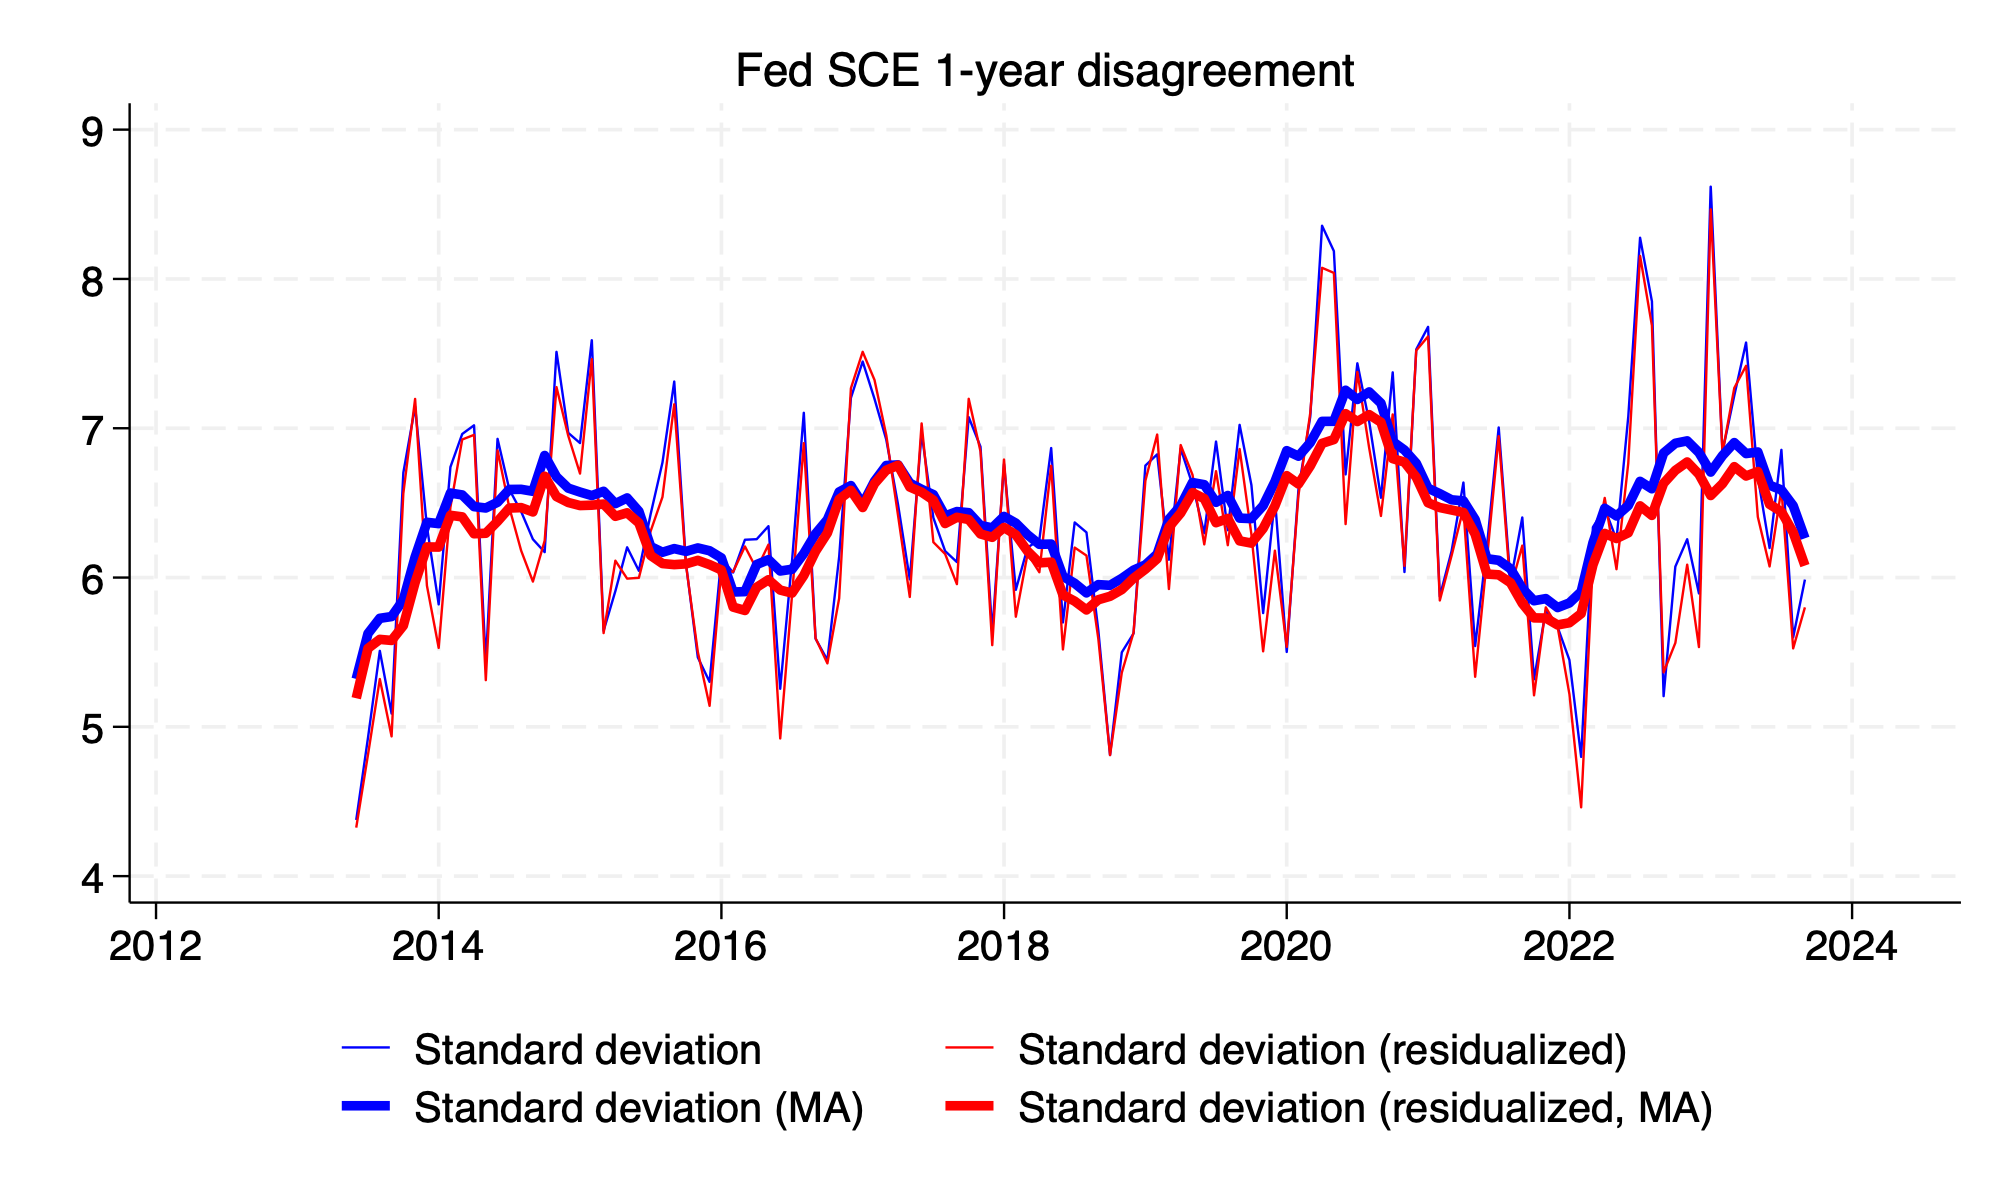

The data file committed next to this chart (first rows):
date, st_dev_sce, st_dev_resid_sce, st_dev_sce_ma, st_dev_resid_sce_ma
2013m1, , , , 
2013m2, , , , 
2013m3, , , , 
2013m4, , , , 
2013m5, , , , 
2013m6, 4.377, 4.325, 5.321, 5.192
2013m7, 4.927, 4.814, 5.625, 5.526
2013m8, 5.509, 5.32, 5.727, 5.586
2013m9, 5.089, 4.936, 5.739, 5.579
2013m10, 6.702, 6.564, 5.85, 5.678
2013m11, 7.145, 7.196, 6.137, 5.967
2013m12, 6.342, 5.946, 6.37, 6.205
2014m1, 5.821, 5.529, 6.361, 6.204
2014m2, 6.741, 6.473, 6.566, 6.417
2014m3, 6.962, 6.925, 6.553, 6.407
2014m4, 7.02, 6.956, 6.475, 6.294
2014m5, 5.432, 5.313, 6.466, 6.297
2014m6, 6.929, 6.852, 6.505, 6.377
2014m7, 6.59, 6.469, 6.59, 6.466
2014m8, 6.442, 6.18, 6.591, 6.468
2014m9, 6.257, 5.973, 6.578, 6.44
2014m10, 6.17, 6.247, 6.818, 6.679
2014m11, 7.512, 7.275, 6.675, 6.543
2014m12, 6.969, 6.95, 6.599, 6.503
2015m1, 6.901, 6.697, 6.573, 6.482
2015m2, 7.589, 7.463, 6.549, 6.485
2015m3, 5.644, 5.628, 6.578, 6.492
2015m4, 5.909, 6.113, 6.495, 6.41
2015m5, 6.203, 5.993, 6.533, 6.434
2015m6, 6.045, 5.998, 6.444, 6.366
2015m7, 6.427, 6.312, 6.208, 6.148
2015m8, 6.771, 6.54, 6.17, 6.094
2015m9, 7.313, 7.16, 6.194, 6.087
2015m10, 6.092, 6.083, 6.175, 6.092
2015m11, 5.465, 5.502, 6.198, 6.115
2015m12, 5.302, 5.141, 6.18, 6.087
2016m1, 6.129, 6.05, 6.132, 6.051
2016m2, 6.034, 6.039, 5.903, 5.803
2016m3, 6.253, 6.209, 5.906, 5.78
2016m4, 6.257, 6.056, 6.088, 5.935
2016m5, 6.344, 6.22, 6.12, 5.986
2016m6, 5.255, 4.923, 6.044, 5.916
2016m7, 6.112, 5.879, 6.056, 5.896
2016m8, 7.103, 6.9, 6.161, 6.014
2016m9, 5.591, 5.594, 6.294, 6.176
2016m10, 5.448, 5.425, 6.388, 6.298
2016m11, 6.138, 5.86, 6.574, 6.524
2016m12, 7.204, 7.268, 6.616, 6.584
2017m1, 7.447, 7.512, 6.492, 6.469
2017m2, 7.197, 7.324, 6.645, 6.629
2017m3, 6.924, 6.954, 6.751, 6.719
2017m4, 6.49, 6.417, 6.755, 6.752
2017m5, 5.988, 5.87, 6.633, 6.607
2017m6, 6.968, 7.032, 6.591, 6.572
2017m7, 6.4, 6.237, 6.556, 6.519
2017m8, 6.178, 6.158, 6.412, 6.362
2017m9, 6.104, 5.956, 6.442, 6.404
2017m10, 7.074, 7.197, 6.434, 6.389
2017m11, 6.876, 6.845, 6.349, 6.292
2017m12, 5.632, 5.548, 6.333, 6.27
... 80 more rows
